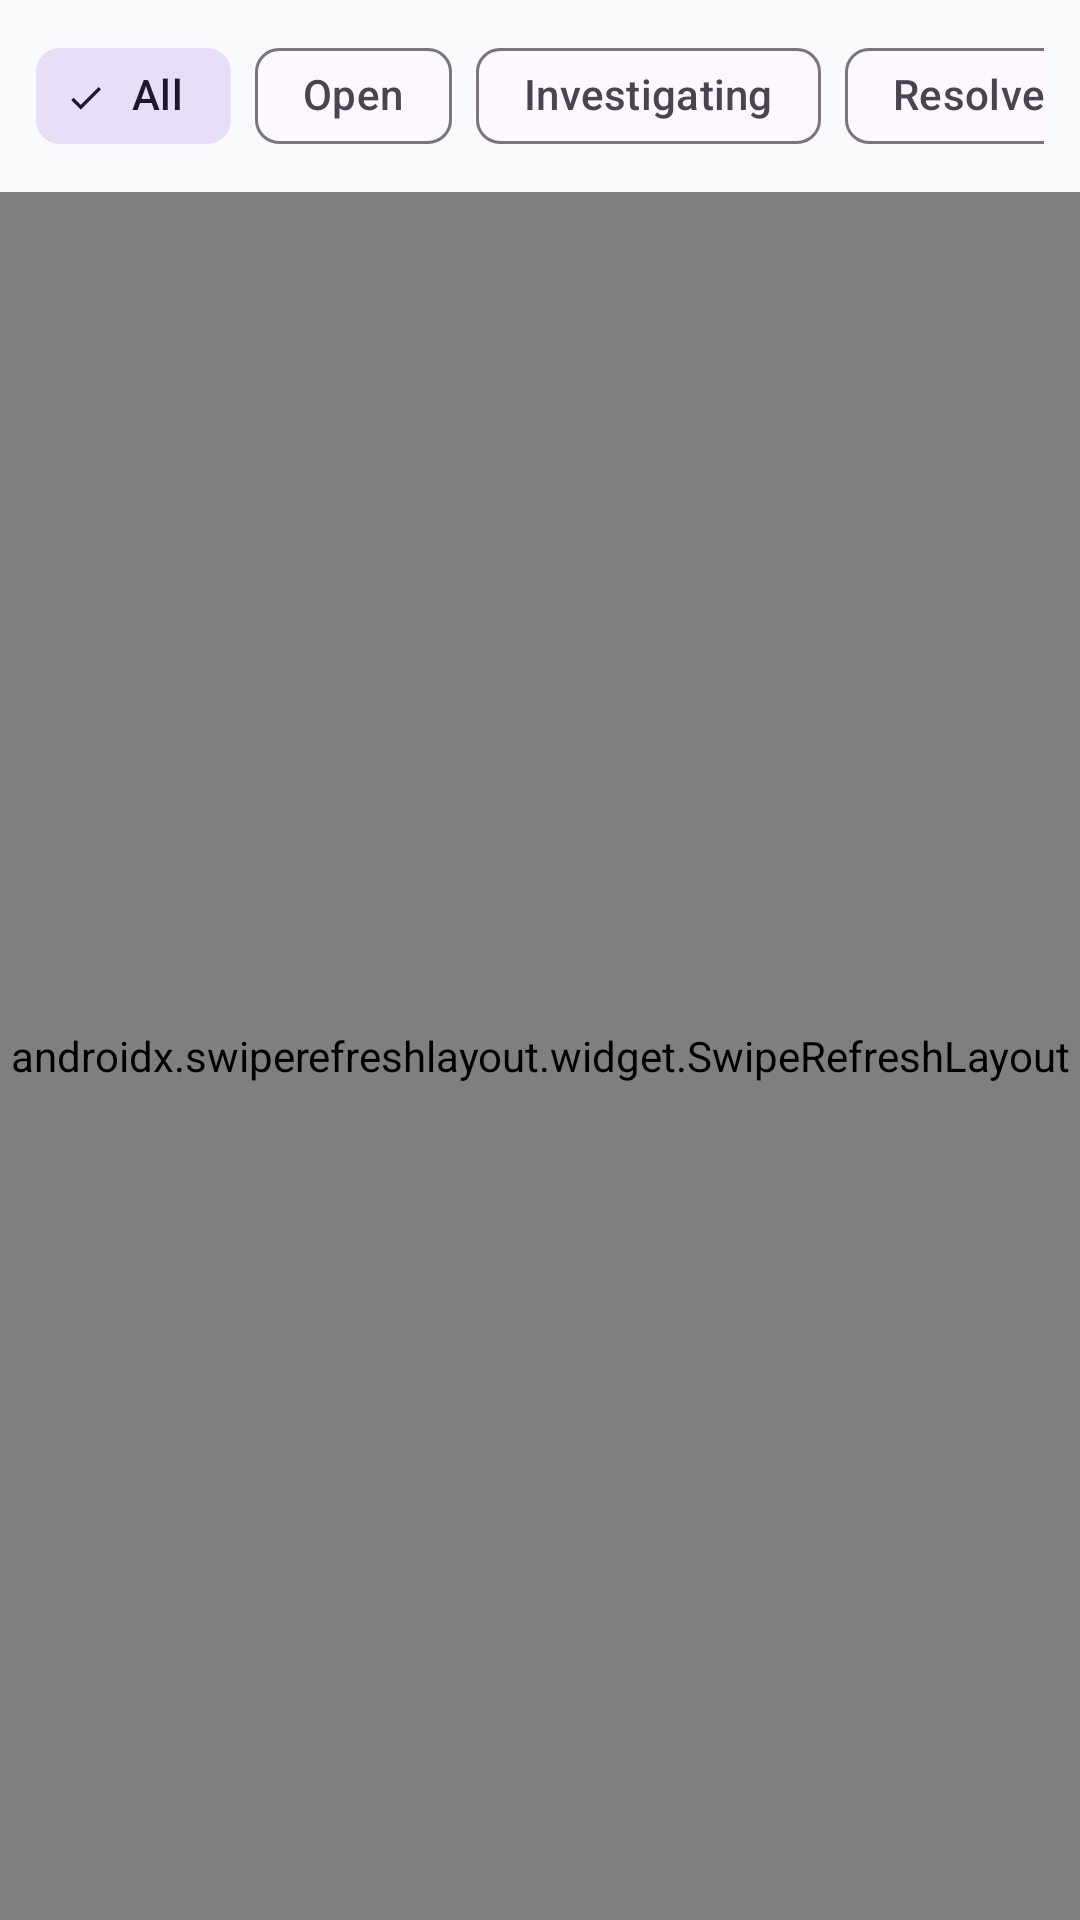

Reconstruct the res/layout file that produces this screen, plus the resources it refers to.
<!-- AndroidManifest.xml: application theme Theme.SentinelOps -->
<!-- res/layout/fragment_incident_list.xml -->
<?xml version="1.0" encoding="utf-8"?>
<androidx.constraintlayout.widget.ConstraintLayout xmlns:android="http://schemas.android.com/apk/res/android"
    xmlns:app="http://schemas.android.com/apk/res-auto"
    xmlns:tools="http://schemas.android.com/tools"
    android:layout_width="match_parent"
    android:layout_height="match_parent">

    
    <HorizontalScrollView
        android:id="@+id/scroll_filters"
        android:layout_width="0dp"
        android:layout_height="wrap_content"
        android:paddingHorizontal="12dp"
        android:paddingVertical="8dp"
        android:scrollbars="none"
        app:layout_constraintEnd_toEndOf="parent"
        app:layout_constraintStart_toStartOf="parent"
        app:layout_constraintTop_toTopOf="parent">

        <com.google.android.material.chip.ChipGroup
            android:id="@+id/chip_group_filters"
            android:layout_width="wrap_content"
            android:layout_height="wrap_content"
            app:singleLine="true">

            <com.google.android.material.chip.Chip
                android:id="@+id/chip_filter_all"
                style="@style/Widget.Material3.Chip.Filter"
                android:layout_width="wrap_content"
                android:layout_height="wrap_content"
                android:checked="true"
                android:text="All" />

            <com.google.android.material.chip.Chip
                android:id="@+id/chip_filter_open"
                style="@style/Widget.Material3.Chip.Filter"
                android:layout_width="wrap_content"
                android:layout_height="wrap_content"
                android:text="Open" />

            <com.google.android.material.chip.Chip
                android:id="@+id/chip_filter_investigating"
                style="@style/Widget.Material3.Chip.Filter"
                android:layout_width="wrap_content"
                android:layout_height="wrap_content"
                android:text="Investigating" />

            <com.google.android.material.chip.Chip
                android:id="@+id/chip_filter_resolved"
                style="@style/Widget.Material3.Chip.Filter"
                android:layout_width="wrap_content"
                android:layout_height="wrap_content"
                android:text="Resolved" />

            <com.google.android.material.chip.Chip
                android:id="@+id/chip_filter_closed"
                style="@style/Widget.Material3.Chip.Filter"
                android:layout_width="wrap_content"
                android:layout_height="wrap_content"
                android:text="Closed" />

            <com.google.android.material.chip.Chip
                android:id="@+id/chip_filter_critical"
                style="@style/Widget.Material3.Chip.Filter"
                android:layout_width="wrap_content"
                android:layout_height="wrap_content"
                android:text="Critical" />

        </com.google.android.material.chip.ChipGroup>

    </HorizontalScrollView>

    <androidx.swiperefreshlayout.widget.SwipeRefreshLayout
        android:id="@+id/swipe_refresh"
        android:layout_width="0dp"
        android:layout_height="0dp"
        app:layout_constraintBottom_toBottomOf="parent"
        app:layout_constraintEnd_toEndOf="parent"
        app:layout_constraintStart_toStartOf="parent"
        app:layout_constraintTop_toBottomOf="@id/scroll_filters">

        <androidx.recyclerview.widget.RecyclerView
            android:id="@+id/recycler_incidents"
            android:layout_width="match_parent"
            android:layout_height="match_parent"
            android:clipToPadding="false"
            android:paddingBottom="16dp"
            tools:listitem="@layout/item_incident" />

    </androidx.swiperefreshlayout.widget.SwipeRefreshLayout>

    <TextView
        android:id="@+id/tv_empty"
        android:layout_width="wrap_content"
        android:layout_height="wrap_content"
        android:text="No incidents found."
        android:textColor="@color/text_muted"
        android:textSize="14sp"
        android:visibility="gone"
        app:layout_constraintBottom_toBottomOf="parent"
        app:layout_constraintEnd_toEndOf="parent"
        app:layout_constraintStart_toStartOf="parent"
        app:layout_constraintTop_toBottomOf="@id/scroll_filters" />

    <ProgressBar
        android:id="@+id/progress_bar"
        android:layout_width="wrap_content"
        android:layout_height="wrap_content"
        android:visibility="gone"
        app:layout_constraintBottom_toBottomOf="parent"
        app:layout_constraintEnd_toEndOf="parent"
        app:layout_constraintStart_toStartOf="parent"
        app:layout_constraintTop_toBottomOf="@id/scroll_filters" />

</androidx.constraintlayout.widget.ConstraintLayout>
<!-- res/layout/item_incident.xml (included above) -->
<?xml version="1.0" encoding="utf-8"?>
<com.google.android.material.card.MaterialCardView xmlns:android="http://schemas.android.com/apk/res/android"
    xmlns:app="http://schemas.android.com/apk/res-auto"
    xmlns:tools="http://schemas.android.com/tools"
    android:layout_width="match_parent"
    android:layout_height="wrap_content"
    android:layout_marginHorizontal="12dp"
    android:layout_marginVertical="6dp"
    app:cardCornerRadius="10dp"
    app:cardElevation="2dp"
    app:strokeColor="@color/border"
    app:strokeWidth="1dp">

    <androidx.constraintlayout.widget.ConstraintLayout
        android:layout_width="match_parent"
        android:layout_height="wrap_content"
        android:padding="12dp">

        <com.google.android.material.chip.Chip
            android:id="@+id/chip_severity"
            android:layout_width="wrap_content"
            android:layout_height="28dp"
            android:text="CRITICAL"
            android:textColor="@color/severity_critical"
            android:textSize="11sp"
            android:textStyle="bold"
            app:chipBackgroundColor="@color/severity_critical_bg"
            app:chipMinTouchTargetSize="0dp"
            app:layout_constraintStart_toStartOf="parent"
            app:layout_constraintTop_toTopOf="parent" />

        <com.google.android.material.chip.Chip
            android:id="@+id/chip_status"
            android:layout_width="wrap_content"
            android:layout_height="28dp"
            android:layout_marginStart="8dp"
            android:text="OPEN"
            android:textColor="@color/incident_open"
            android:textSize="11sp"
            android:textStyle="bold"
            app:chipBackgroundColor="@color/surface_variant"
            app:chipMinTouchTargetSize="0dp"
            app:layout_constraintStart_toEndOf="@id/chip_severity"
            app:layout_constraintTop_toTopOf="parent" />

        <TextView
            android:id="@+id/tv_incident_time"
            android:layout_width="wrap_content"
            android:layout_height="wrap_content"
            android:textColor="@color/text_muted"
            android:textSize="11sp"
            app:layout_constraintBottom_toBottomOf="@id/chip_status"
            app:layout_constraintEnd_toEndOf="parent"
            app:layout_constraintTop_toTopOf="@id/chip_status"
            tools:text="10m ago" />

        <TextView
            android:id="@+id/tv_incident_title"
            android:layout_width="0dp"
            android:layout_height="wrap_content"
            android:layout_marginTop="8dp"
            android:textColor="@color/text_primary"
            android:textSize="15sp"
            android:textStyle="bold"
            app:layout_constraintEnd_toEndOf="parent"
            app:layout_constraintStart_toStartOf="parent"
            app:layout_constraintTop_toBottomOf="@id/chip_severity"
            tools:text="Elevated 500 error rates on /api/v1/checkout" />

        <TextView
            android:id="@+id/tv_incident_service"
            android:layout_width="wrap_content"
            android:layout_height="wrap_content"
            android:layout_marginTop="6dp"
            android:textColor="@color/text_secondary"
            android:textSize="12sp"
            app:layout_constraintStart_toStartOf="parent"
            app:layout_constraintTop_toBottomOf="@id/tv_incident_title"
            tools:text="checkout-service (production)" />

    </androidx.constraintlayout.widget.ConstraintLayout>

</com.google.android.material.card.MaterialCardView>
<!-- resources referenced by this layout -->
<resources>
  <color name="border">#E2E8F0</color>
  <color name="incident_open">#DC2626</color>
  <color name="severity_critical">#DC2626</color>
  <color name="severity_critical_bg">#FEE2E2</color>
  <color name="surface_variant">#F1F5F9</color>
  <color name="text_muted">#94A3B8</color>
  <color name="text_primary">#0F172A</color>
  <color name="text_secondary">#64748B</color>
  <style name="Theme.SentinelOps" parent="Theme.Material3.DayNight.NoActionBar">
          <item name="colorPrimary">@color/primary</item>
          <item name="colorPrimaryDark">@color/primary_dark</item>
          <item name="colorSecondary">@color/accent</item>
          <item name="android:windowBackground">@color/background</item>
          <item name="android:textColorPrimary">@color/text_primary</item>
          <item name="android:textColorSecondary">@color/text_secondary</item>
      </style>
  <color name="primary">#1E293B</color>
  <color name="primary_dark">#0F172A</color>
  <color name="accent">#2563EB</color>
  <color name="background">#F8FAFC</color>
</resources>
